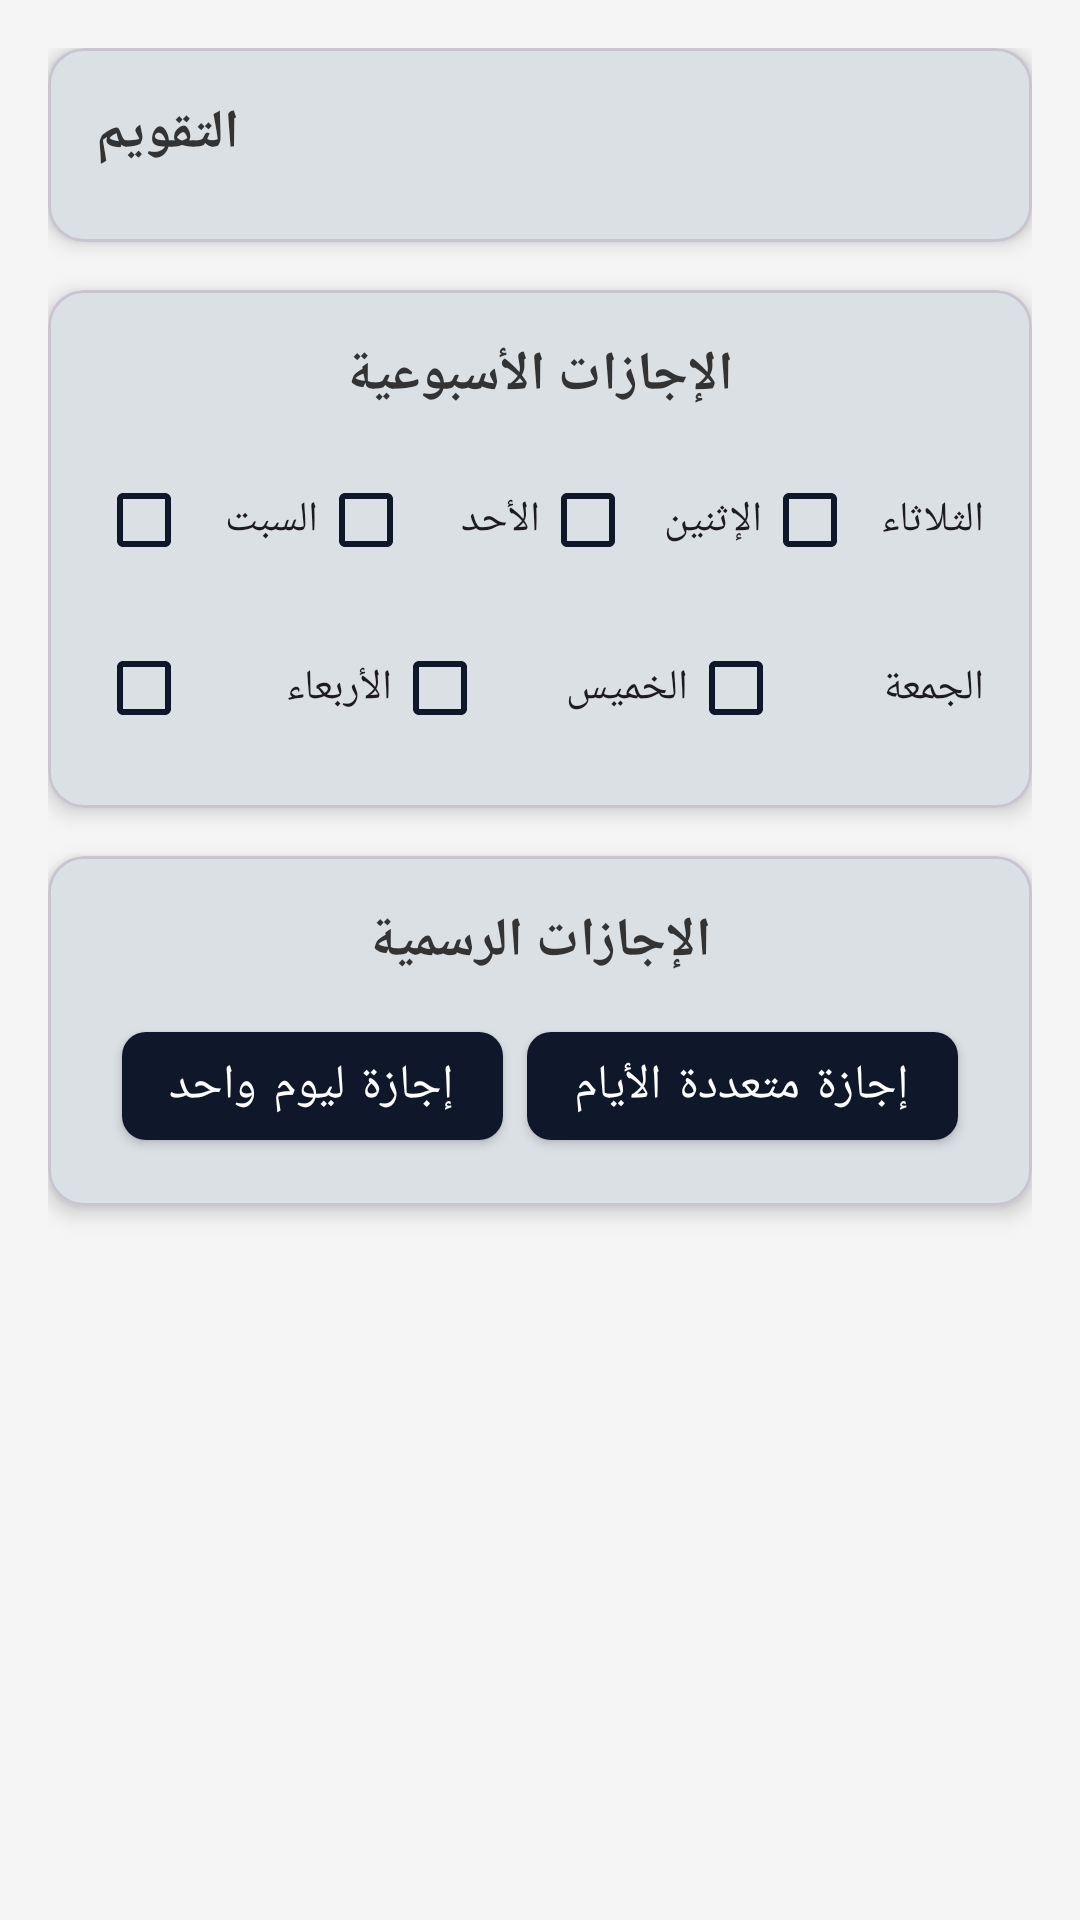

Android layout source for this screen:
<!-- AndroidManifest.xml: application theme Theme.SheetCompute -->
<!-- res/layout/fragment_holiday_calendar.xml -->
<?xml version="1.0" encoding="utf-8"?>
<ScrollView xmlns:android="http://schemas.android.com/apk/res/android"
    xmlns:app="http://schemas.android.com/apk/res-auto"
    xmlns:tools="http://schemas.android.com/tools"
    android:layout_width="match_parent"
    android:layout_height="match_parent"
    android:background="#F5F5F5"
    android:fillViewport="true">

    <LinearLayout
        android:layout_width="match_parent"
        android:layout_height="wrap_content"
        android:orientation="vertical"
        android:padding="16dp">

        
        <com.google.android.material.card.MaterialCardView
            android:layout_width="match_parent"
            android:layout_height="wrap_content"
            app:cardElevation="4dp"
            app:cardCornerRadius="12dp"
            android:layout_marginBottom="16dp">

            <LinearLayout
                android:layout_width="match_parent"
                android:layout_height="wrap_content"
                android:orientation="vertical"
                android:padding="16dp">

                <TextView
                    android:layout_width="wrap_content"
                    android:layout_height="wrap_content"
                    android:text="التقويم"
                    android:textSize="18sp"
                    android:textStyle="bold"
                    android:textColor="#333333"
                    android:layout_marginBottom="8dp"/>








            </LinearLayout>
        </com.google.android.material.card.MaterialCardView>

        
        <com.google.android.material.card.MaterialCardView
            android:layout_width="match_parent"
            android:layout_height="wrap_content"
            app:cardElevation="4dp"
            app:cardCornerRadius="12dp"
            android:layout_marginBottom="16dp">

            <LinearLayout
                android:layout_width="match_parent"
                android:layout_height="wrap_content"
                android:orientation="vertical"
                android:padding="16dp">

                <TextView
                    android:id="@+id/tv_weekly_holiday"
                    android:layout_width="wrap_content"
                    android:layout_height="wrap_content"
                    android:text="الإجازات الأسبوعية"
                    android:textSize="18sp"
                    android:textStyle="bold"
                    android:layout_gravity="center"
                    android:textColor="#333333"
                    android:layout_marginBottom="12dp"/>

                <LinearLayout
                    android:id="@+id/ll_weekly_days"
                    android:layout_width="match_parent"
                    android:layout_height="wrap_content"
                    android:orientation="horizontal">

                    <com.google.android.material.checkbox.MaterialCheckBox
                        android:id="@+id/cb_saturday"
                        style="@style/WeekDayCheckbox"
                        android:text="السبت"/>

                    <com.google.android.material.checkbox.MaterialCheckBox
                        android:id="@+id/cb_sunday"
                        style="@style/WeekDayCheckbox"
                        android:text="الأحد"/>

                    <com.google.android.material.checkbox.MaterialCheckBox
                        android:id="@+id/cb_monday"
                        style="@style/WeekDayCheckbox"
                        android:text="الإثنين"/>

                    <com.google.android.material.checkbox.MaterialCheckBox
                        android:id="@+id/cb_tuesday"
                        style="@style/WeekDayCheckbox"
                        android:text="الثلاثاء"/>
                </LinearLayout>

                <LinearLayout
                    android:layout_width="match_parent"
                    android:layout_height="wrap_content"
                    android:orientation="horizontal"
                    android:layout_marginTop="8dp">

                    <com.google.android.material.checkbox.MaterialCheckBox
                        android:id="@+id/cb_wednesday"
                        style="@style/WeekDayCheckbox"
                        android:text="الأربعاء"/>

                    <com.google.android.material.checkbox.MaterialCheckBox
                        android:id="@+id/cb_thursday"
                        style="@style/WeekDayCheckbox"
                        android:text="الخميس"/>

                    <com.google.android.material.checkbox.MaterialCheckBox
                        android:id="@+id/cb_friday"
                        style="@style/WeekDayCheckbox"
                        android:text="الجمعة"/>
                </LinearLayout>
            </LinearLayout>
        </com.google.android.material.card.MaterialCardView>

        
        <com.google.android.material.card.MaterialCardView
            android:layout_width="match_parent"
            android:layout_height="wrap_content"
            app:cardElevation="4dp"
            app:cardCornerRadius="12dp">

            <LinearLayout
                android:layout_width="match_parent"
                android:layout_height="wrap_content"
                android:orientation="vertical"
                android:padding="16dp">

                <TextView
                    android:id="@+id/tv_official_holiday"
                    android:layout_width="wrap_content"
                    android:layout_height="wrap_content"
                    android:text="الإجازات الرسمية"
                    android:textSize="18sp"
                    android:textStyle="bold"
                    android:gravity="center"
                    android:layout_gravity="center"
                    android:textColor="#333333"
                    android:layout_marginBottom="12dp"/>

                <LinearLayout
                    android:layout_width="match_parent"
                    android:layout_height="wrap_content"
                    android:orientation="horizontal"
                    android:gravity="center">

                    <com.google.android.material.button.MaterialButton
                        android:id="@+id/btn_add_single_day"
                        style="@style/ButtonStyle"
                        android:text="إجازة ليوم واحد"
                        android:layout_marginEnd="8dp"/>

                    <com.google.android.material.button.MaterialButton
                        android:id="@+id/btn_add_range_days"
                        style="@style/ButtonStyle"
                        android:text="إجازة متعددة الأيام"/>
                </LinearLayout>
            </LinearLayout>
        </com.google.android.material.card.MaterialCardView>

    </LinearLayout>
</ScrollView>
<!-- resources referenced by this layout -->
<resources>
  <style name="ButtonStyle" parent="Widget.MaterialComponents.Button">
          <item name="android:layout_width">wrap_content</item>
          <item name="android:layout_height">wrap_content</item>
          <item name="android:minWidth">120dp</item>
          <item name="android:textColor">@color/white</item>
          <item name="android:textSize">16sp</item>
          <item name="backgroundTint">@color/primary</item>
          <item name="cornerRadius">8dp</item>
      </style>
  <style name="WeekDayCheckbox" parent="Widget.MaterialComponents.CompoundButton.CheckBox">
          <item name="android:layout_width">0dp</item>
          <item name="android:layout_height">wrap_content</item>
          <item name="android:layout_weight">1</item>
          <item name="android:textSize">14sp</item>
          <item name="android:buttonTint">@color/primary</item>
      </style>
  <style name="Theme.SheetCompute" parent="Theme.Material3.DayNight.NoActionBar">
          
          <item name="colorPrimary">@color/primary</item>
          <item name="colorPrimaryVariant">@color/primary_variant</item>
          <item name="colorOnPrimary">@color/on_primary</item>
          
          
          <item name="colorSecondary">@color/secondary</item>
          <item name="colorSecondaryVariant">@color/secondary_variant</item>
          <item name="colorOnSecondary">@color/on_secondary</item>
          
          
          <item name="android:statusBarColor">@color/dark_bg</item>
          <item name="android:windowLightStatusBar">false</item>
          
          
          <item name="android:colorBackground">@color/dark_bg</item>
          <item name="colorSurface">@color/surface</item>
          <item name="colorOnSurface">@color/on_surface</item>
          <item name="colorOnBackground">@color/on_background</item>
          
          
          <item name="colorError">@color/error</item>
          <item name="colorOnError">@color/white</item>
  
          <item name="android:windowDrawsSystemBarBackgrounds">true</item>
          <item name="android:navigationBarColor">@android:color/transparent</item>
      </style>
  <color name="white">#FFFFFFFF</color>
  <color name="primary">#0F172A</color>
  <color name="primary_variant">#020617</color>
  <color name="on_primary">#FFFFFF</color>
  <color name="secondary">#0284C7</color>
  <color name="secondary_variant">#0369A1</color>
  <color name="on_secondary">#FFFFFF</color>
  <color name="dark_bg">#0D1117</color>
  <color name="surface">#F1F5F9</color>
  <color name="on_surface">#0F172A</color>
  <color name="on_background">#0F172A</color>
  <color name="error">#B91C1C</color>
</resources>
